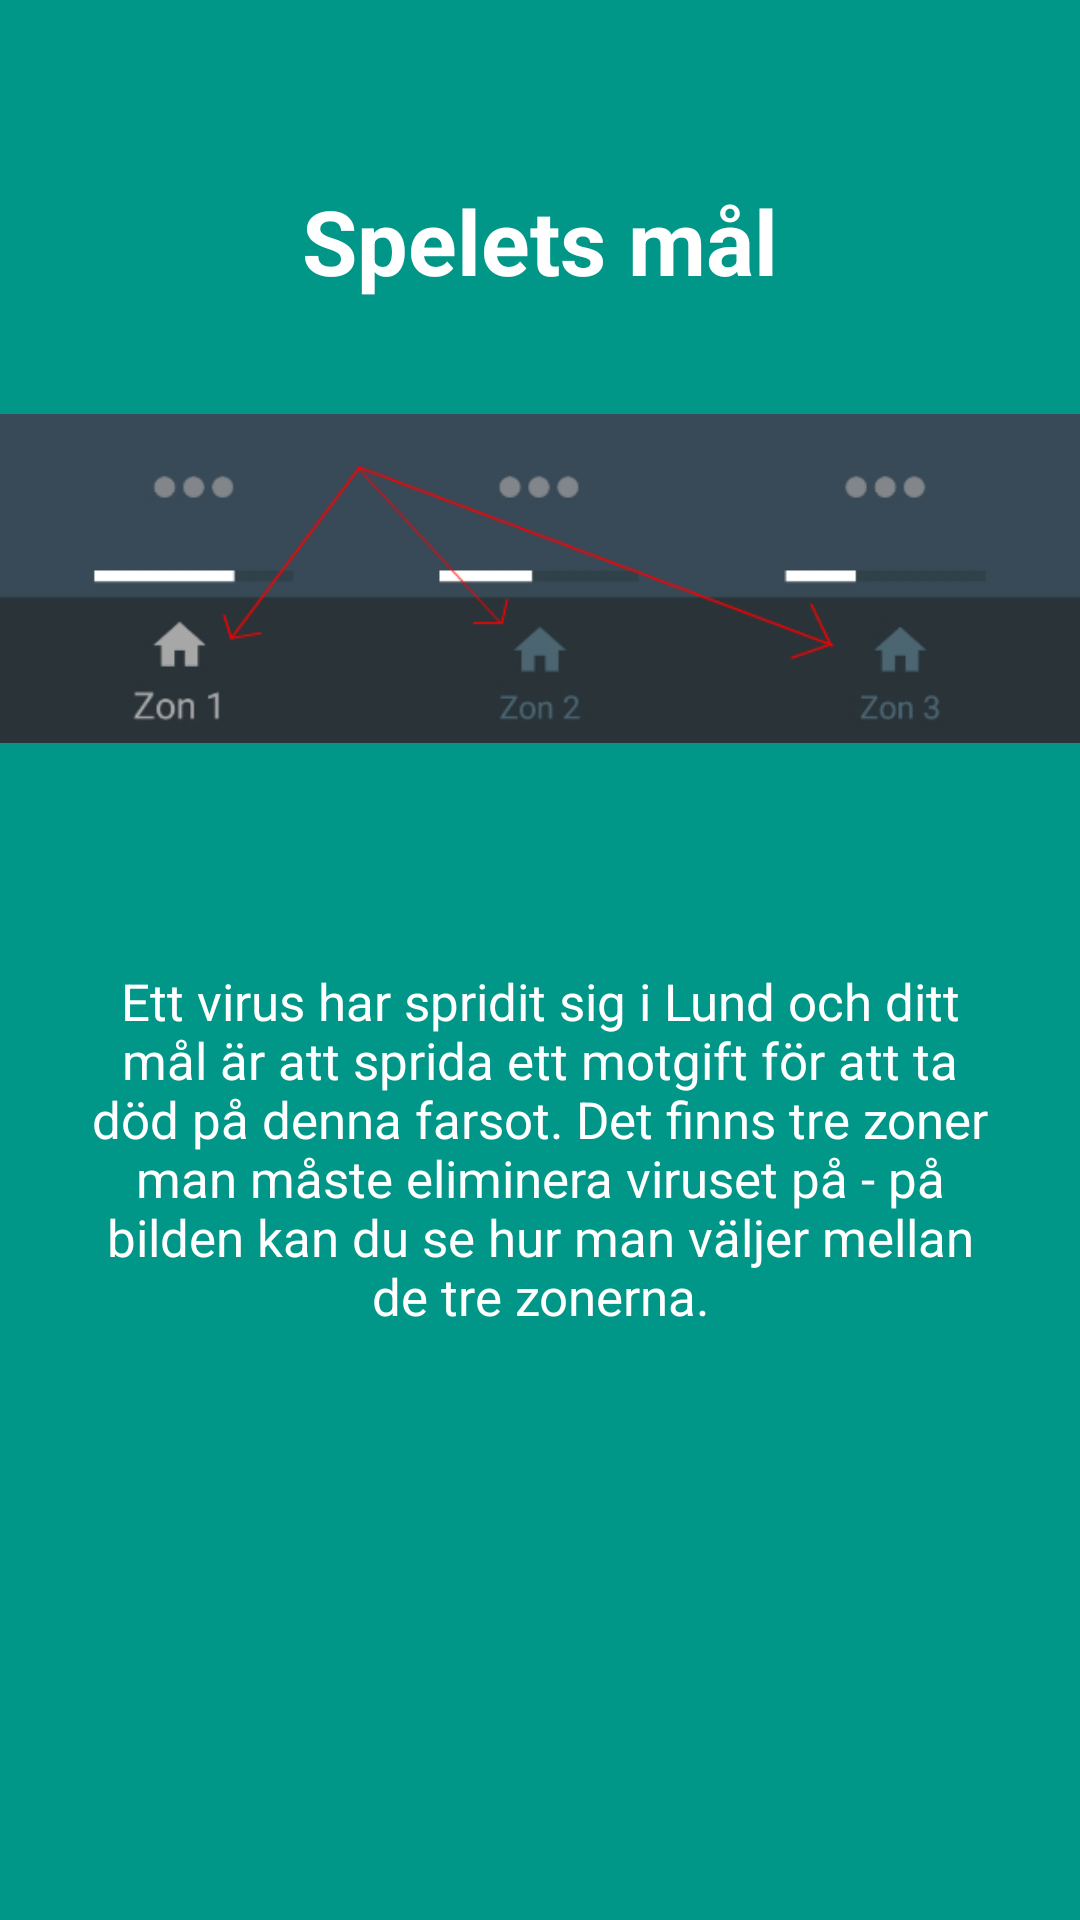

The Android layout XML behind this screen, and the referenced resources:
<!-- AndroidManifest.xml: application theme AppTheme -->
<!-- res/layout/instructionslide_1.xml -->
<?xml version="1.0" encoding="utf-8"?>
<RelativeLayout
    xmlns:android="http://schemas.android.com/apk/res/android"
    xmlns:app="http://schemas.android.com/apk/res-auto"
    android:layout_width="match_parent"
    android:layout_height="match_parent"
    android:background="@color/colorSlide_1"
    >

    <TextView
        android:id="@+id/slide_title"
        android:layout_width="match_parent"
        android:layout_height="wrap_content"
        android:layout_alignParentStart="true"
        android:layout_alignParentTop="true"
        android:layout_marginTop="60dp"
        android:gravity="center_horizontal"
        android:text="@string/slide_1_title"
        android:textColor="@android:color/white"
        android:textSize="30sp"
        android:textStyle="bold" />

    <TextView
        android:id="@+id/textView5"
        android:layout_width="300dp"
        android:layout_height="wrap_content"
        android:layout_below="@+id/imageView8"
        android:layout_centerHorizontal="true"
        android:layout_marginTop="37dp"
        android:text="@string/slide_1_desc"
        android:textAlignment="center"
        android:textColor="@android:color/white"
        android:textSize="17sp" />

    <ImageView
        android:id="@+id/imageView8"
        android:layout_width="match_parent"
        android:layout_height="wrap_content"
        android:layout_alignParentStart="true"
        android:layout_below="@+id/slide_title"
        app:srcCompat="@drawable/changing_zone" />

</RelativeLayout>
<!-- resources referenced by this layout -->
<resources>
  <color name="colorSlide_1">#009688</color>
  <!-- drawable changing_zone: png bitmap (drawable, 12761 bytes) -->
  <string name="slide_1_desc">Ett virus har spridit sig i Lund och ditt mål är att sprida ett motgift för att ta död på denna farsot.
      Det finns tre zoner man måste eliminera viruset på - på bilden kan du se hur man väljer mellan de tre zonerna.</string>
  <string name="slide_1_title">Spelets mål</string>
  <style name="AppTheme" parent="Theme.AppCompat.Light.NoActionBar">
          
          <item name="colorPrimary">@color/colorPrimary</item>
          <item name="colorPrimaryDark">@color/colorPrimaryDark</item>
          <item name="colorAccent">@color/colorAccent</item>
      </style>
  <color name="colorPrimary">#3F51B5</color>
  <color name="colorPrimaryDark">#303F9F</color>
  <color name="colorAccent">#FF4081</color>
</resources>
